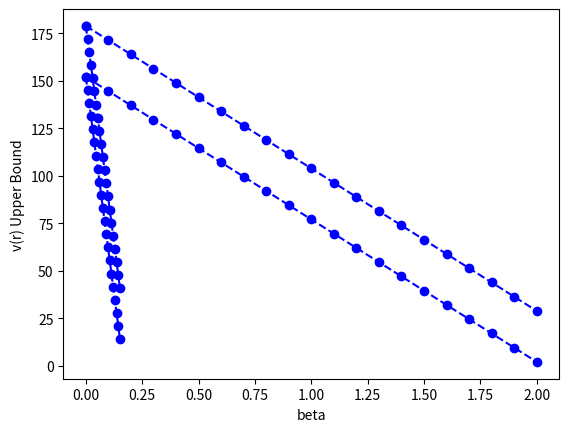

The script that saved this image:
import matplotlib.pyplot as plt
import numpy as np
from scipy.optimize import linprog

gamma1 = 1
gamma2 = 0.85

def avgUB(g):
	c = []
	for i in range(76):
		c.append(-1 / 76)

	b = []
	A = []
	for i in range(76):
		Aval = []
		b.append(152 / g)
		for j in range(76):
			if j == i:
				Aval.append(1)
			else:
				Aval.append(75 / 75)
		A.append(Aval)

	bounds = []
	for i in range(76):
		bounds.append((0, np.inf))

	result = linprog(c, A_ub = A, b_ub = b, bounds=bounds, options={"disp": True})

	print(result)

print("Assumption 2, LP For Highest Possible Avg price of rares")

avgUB(1)

print("Assumption 3, LP For Highest Possible Price Of One Rare")

avgUB(0.85)

def rareUB(g):
	x = []
	y = []
	for i in range(21):
		alpha = i / 10
		ub = 152 / g - (76 - 1) * alpha
		x.append(alpha)
		y.append(ub)
		print(str(alpha) + " -> " + str(ub))

	return x, y

print("Assumption 2, Graphing UB for specific rare")

x1, y1 = rareUB(gamma1)

plt.plot(x1, y1, '--bo')

plt.xlabel('alpha')
plt.ylabel('v(r) Upper Bound')

plt.title('Assumption 1.1 and 2')

plt.show()

print("Assumption 3, Graphing UB for specific rare")

x2, y2 = rareUB(gamma2)

plt.plot(x2, y2, '--bo')

plt.xlabel('alpha')
plt.ylabel('v(r) Upper Bound')

plt.title('Assumption 1.1 and 3')

plt.show()

def relaxedRareUB(g):
	x = []
	y = []
	for i in range(21):
		beta = i / 132
		ub = 152 / g - (12 - 1) * beta - (76 - 1) * 12 * beta
		x.append(beta)
		y.append(ub)
		print(str(beta) + " -> " + str(ub))

	return x, y

print("Assumption 2 and 3, no 1, Graphing UB for specific rare")

x21, y21 = relaxedRareUB(gamma1)

x22, y22 = relaxedRareUB(gamma2)

plt.plot(x21, y21, '--bo')

plt.plot(x22, y22, '--bo')

plt.xlabel('beta')
plt.ylabel('v(r) Upper Bound')

plt.title('')

plt.show()